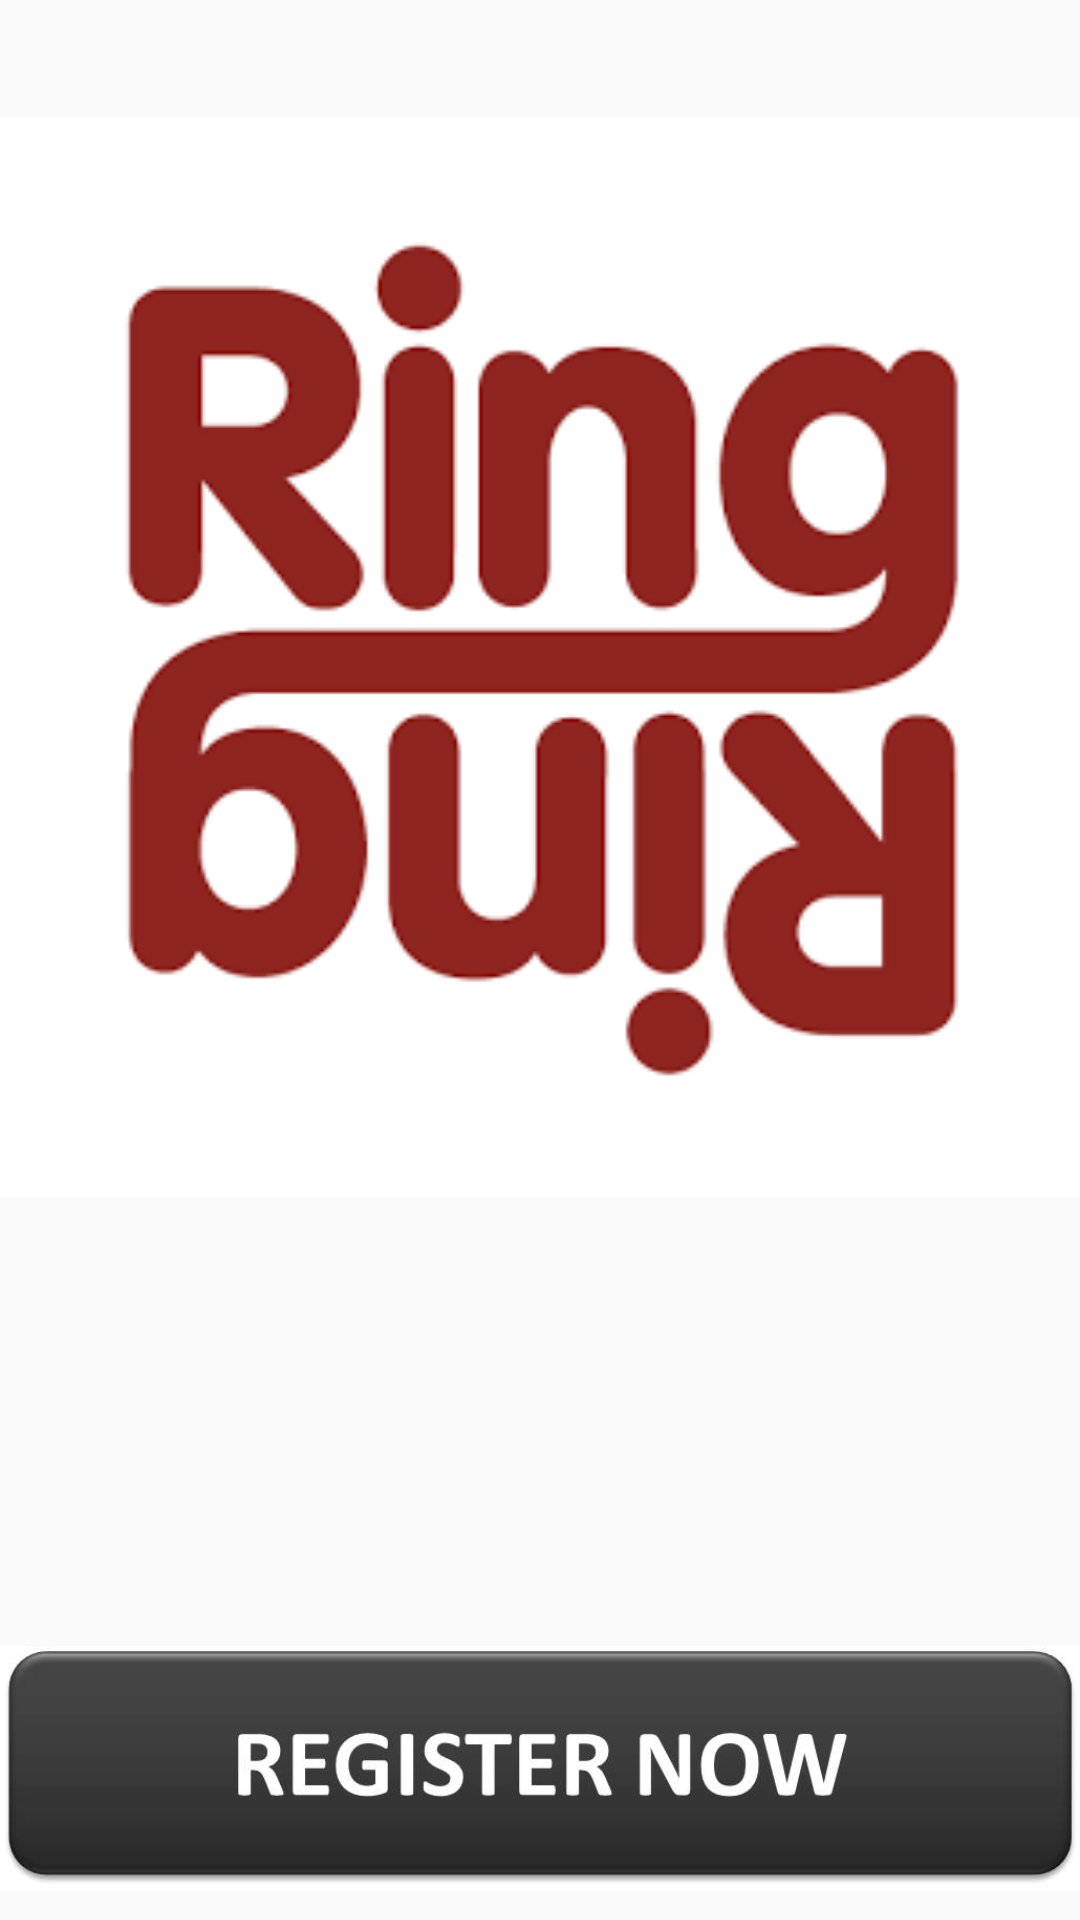

Write the Android layout XML for this screen, with the resource values it uses.
<!-- AndroidManifest.xml: application theme AppTheme -->
<!-- res/layout/activity_login.xml -->
<?xml version="1.0" encoding="utf-8"?>
<LinearLayout
    xmlns:android="http://schemas.android.com/apk/res/android"
    xmlns:app="http://schemas.android.com/apk/res-auto"
    android:orientation="vertical"
    android:layout_width="match_parent"
    android:layout_height="match_parent">

    <ImageView
        android:layout_weight="30"
        android:layout_width="fill_parent"
        android:src="@drawable/ring_logo"
        android:layout_height="match_parent" />

    <ImageView
        android:id="@+id/login_with_facebook"
        android:layout_weight="80"
        android:layout_width="fill_parent"
        android:src="@drawable/login_with_facebook"
        android:layout_height="match_parent" />

    <ImageView
        android:id="@+id/register"
        android:layout_weight="80"
        android:layout_width="fill_parent"
        android:src="@drawable/register_button"
        android:layout_height="match_parent" />

</LinearLayout>
<!-- resources referenced by this layout -->
<resources>
  <!-- drawable register_button: jpg bitmap (drawable, 16576 bytes) -->
  <!-- drawable ring_logo: png bitmap (drawable, 18256 bytes) -->
  <style name="AppTheme" parent="Theme.AppCompat.Light.DarkActionBar">
          
          <item name="colorPrimary">@color/colorPrimary</item>
          <item name="colorPrimaryDark">@color/colorPrimaryDark</item>
          <item name="colorAccent">@color/colorAccent</item>
      </style>
  <!-- not gathered from this repository: default colours our renderer supplied (Android Studio template values) -->
  <color name="colorPrimary">#FF6200EE</color>
  <color name="colorPrimaryDark">#FF3700B3</color>
  <color name="colorAccent">#FF03DAC5</color>
</resources>
